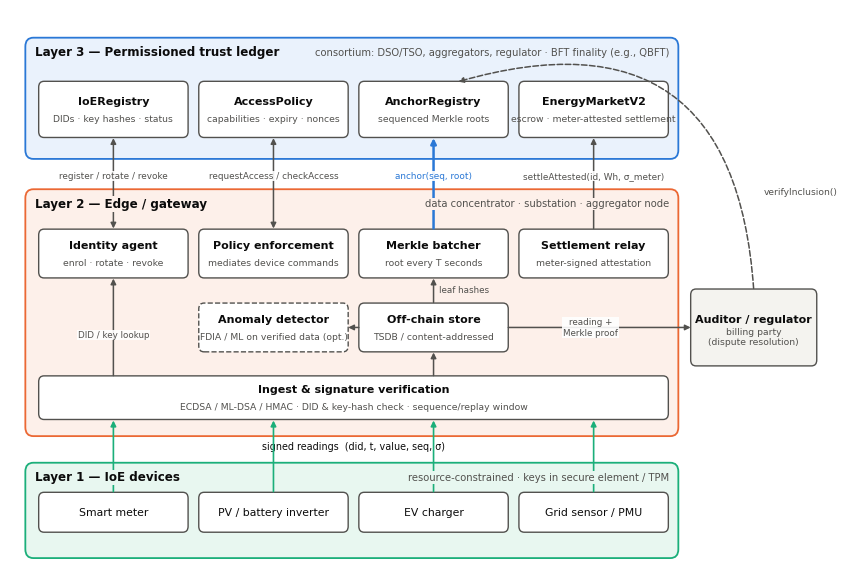

Write the Python code that produced this figure. (Note: this script raises an exception after producing the figure.)
"""Architecture and protocol diagrams (matplotlib, 300 dpi)."""
import matplotlib
matplotlib.use("Agg")
import matplotlib.pyplot as plt
from matplotlib.patches import FancyBboxPatch, FancyArrowPatch

plt.rcParams.update({"font.family": "DejaVu Sans", "savefig.dpi": 300, "savefig.bbox": "tight"})
INK, MUTED = "#0b0b0b", "#52514e"
BLUE, ORANGE, AQUA = "#2a78d6", "#eb6834", "#1baf7a"

def box(ax, cx, cy, w, h, text, fc="white", ec=MUTED, ls="-", fs=8, bold_first=True, lw=1.0):
    ax.add_patch(FancyBboxPatch((cx - w / 2, cy - h / 2), w, h, boxstyle="round,pad=0.02,rounding_size=0.08", fc=fc, ec=ec, lw=lw, ls=ls, zorder=3))
    lines = text.split("\n")
    if bold_first:
        ax.text(cx, cy + (0.11 if len(lines) > 1 else 0), lines[0], ha="center", va="center", fontsize=fs, weight="bold", color=INK, zorder=4)
        if len(lines) > 1:
            ax.text(cx, cy - 0.13, "\n".join(lines[1:]), ha="center", va="center", fontsize=fs - 1.3, color=MUTED, zorder=4, linespacing=1.1)
    else:
        ax.text(cx, cy, text, ha="center", va="center", fontsize=fs, color=INK, zorder=4)
    return (cx, cy, w, h)

def band(ax, x0, y0, x1, y1, title, sub, fc, ec):
    ax.add_patch(FancyBboxPatch((x0, y0), x1 - x0, y1 - y0, boxstyle="round,pad=0.02,rounding_size=0.12", fc=fc, ec=ec, lw=1.3, zorder=1))
    ax.text(x0 + 0.12, y1 - 0.17, title, fontsize=8.6, weight="bold", color=INK, va="center", zorder=2)
    ax.text(x0 + 0.12 + 0.068 * len(title) + 0.25, y1 - 0.17, sub, fontsize=7.2, color=MUTED, va="center", zorder=2)

def arrow(ax, p, q, label=None, color=MUTED, lw=1.1, rad=0.0, ls="-", both=False, lpos=0.5, loff=(0.0, 0.0), fs=6.6, lcolor=None, ha="center"):
    a = FancyArrowPatch(p, q, arrowstyle="<|-|>" if both else "-|>", mutation_scale=8, color=color, lw=lw, ls=ls,
                        connectionstyle=f"arc3,rad={rad}", zorder=5, shrinkA=1, shrinkB=1)
    ax.add_patch(a)
    if label:
        x = p[0] + (q[0] - p[0]) * lpos + loff[0]; y = p[1] + (q[1] - p[1]) * lpos + loff[1]
        ax.text(x, y, label, fontsize=fs, color=lcolor or MUTED, ha=ha, va="center", zorder=6,
                bbox=dict(fc="white", ec="none", pad=0.6, alpha=0.9))

# ===================== Architecture =====================
def band(ax, x0, y0, x1, y1, title, sub, fc, ec):
    ax.add_patch(FancyBboxPatch((x0, y0), x1 - x0, y1 - y0, boxstyle="round,pad=0.02,rounding_size=0.12", fc=fc, ec=ec, lw=1.3, zorder=1))
    ax.text(x0 + 0.12, y1 - 0.18, title, fontsize=8.6, weight="bold", color=INK, va="center", zorder=7, bbox=dict(fc=fc, ec="none", pad=1.0))
    ax.text(x1 - 0.12, y1 - 0.18, sub, fontsize=7.2, color=MUTED, va="center", ha="right", zorder=7, bbox=dict(fc=fc, ec="none", pad=1.0))
fig, ax = plt.subplots(figsize=(10.5, 7.2)); ax.set_xlim(0, 12.2); ax.set_ylim(0.25, 7.75); ax.axis("off")
band(ax, 0.25, 5.75, 10.0, 7.35, "Layer 3 — Permissioned trust ledger", "consortium: DSO/TSO, aggregators, regulator · BFT finality (e.g., QBFT)", "#eaf2fc", BLUE)
band(ax, 0.25, 2.0, 10.0, 5.3, "Layer 2 — Edge / gateway", "data concentrator · substation · aggregator node", "#fdf0ea", ORANGE)
band(ax, 0.25, 0.35, 10.0, 1.6, "Layer 1 — IoE devices", "resource-constrained · keys in secure element / TPM", "#e8f7f0", AQUA)
X = [1.55, 3.95, 6.35, 8.75]; W = 2.2
REG = box(ax, X[0], 6.4, W, 0.72, "IoERegistry\nDIDs · key hashes · status")
ACL = box(ax, X[1], 6.4, W, 0.72, "AccessPolicy\ncapabilities · expiry · nonces")
ANC = box(ax, X[2], 6.4, W, 0.72, "AnchorRegistry\nsequenced Merkle roots")
MKT = box(ax, X[3], 6.4, W, 0.72, "EnergyMarketV2\nescrow · meter-attested settlement")
box(ax, X[0], 4.45, W, 0.62, "Identity agent\nenrol · rotate · revoke")
box(ax, X[1], 4.45, W, 0.62, "Policy enforcement\nmediates device commands")
box(ax, X[2], 4.45, W, 0.62, "Merkle batcher\nroot every T seconds")
box(ax, X[3], 4.45, W, 0.62, "Settlement relay\nmeter-signed attestation")
box(ax, X[1], 3.45, W, 0.62, "Anomaly detector\nFDIA / ML on verified data (opt.)", ls="--")
box(ax, X[2], 3.45, W, 0.62, "Off-chain store\nTSDB / content-addressed")
box(ax, 5.15, 2.5, 9.4, 0.55, "Ingest & signature verification\nECDSA / ML-DSA / HMAC · DID & key-hash check · sequence/replay window")
devs = ["Smart meter", "PV / battery inverter", "EV charger", "Grid sensor / PMU"]
for x, d in zip(X, devs):
    box(ax, x, 0.95, W, 0.5, d, bold_first=False, fs=7.8)
    arrow(ax, (x, 1.21), (x, 2.21), color=AQUA, lw=1.2)
ax.text(5.15, 1.8, "signed readings  (did, t, value, seq, σ)", fontsize=6.9, color=INK, ha="center", bbox=dict(fc="white", ec="none", pad=0.8))
AUD = box(ax, 11.15, 3.45, 1.85, 1.0, "Auditor / regulator\nbilling party\n(dispute resolution)", fc="#f4f3ef")
arrow(ax, (X[0], 2.78), (X[0], 4.13), "DID / key lookup", fs=6.3, lpos=0.42)
arrow(ax, (X[2], 2.78), (X[2], 3.13))
arrow(ax, (X[2], 3.77), (X[2], 4.13))
ax.text(X[2] + 0.08, 3.95, "leaf hashes", fontsize=6.3, color=MUTED, va="center")
arrow(ax, (X[2] - W / 2, 3.45), (X[1] + W / 2, 3.45))
arrow(ax, (X[2] + W / 2, 3.45), (AUD[0] - AUD[2] / 2, 3.45), "reading +\nMerkle proof", lpos=0.45, fs=6.3)
for x, lab, kw in [(X[0], "register / rotate / revoke", dict(both=True)), (X[1], "requestAccess / checkAccess", dict(both=True)),
                   (X[2], "anchor(seq, root)", dict(color=BLUE, lw=1.8, lcolor=BLUE)), (X[3], "settleAttested(id, Wh, σ_meter)", {})]:
    arrow(ax, (x, 4.77), (x, 6.03), lab, fs=6.4, lpos=0.58, **kw)
arrow(ax, (AUD[0], 3.96), (X[2] + 0.35, 6.77), None, rad=0.62, ls="--")
ax.text(11.3, 5.25, "verifyInclusion()", fontsize=6.6, color=MUTED, ha="left", bbox=dict(fc="white", ec="none", pad=0.8), zorder=8)
fig.savefig("figs/fig_arch.png"); plt.close(fig)

# ===================== Provenance / dispute sequence =====================
fig, ax = plt.subplots(figsize=(9.6, 5.2)); ax.set_xlim(-0.05, 10.3); ax.set_ylim(0, 10); ax.axis("off")
actors = [("Device d", 0.9, AQUA), ("Gateway g", 3.3, ORANGE), ("Off-chain store", 5.5, MUTED), ("Ledger", 7.4, BLUE), ("Auditor", 9.3, MUTED)]
for name, x, c in actors:
    ax.add_patch(FancyBboxPatch((x - 0.85, 9.15), 1.7, 0.55, boxstyle="round,pad=0.02,rounding_size=0.08", fc="white", ec=c, lw=1.3))
    ax.text(x, 9.42, name, ha="center", va="center", fontsize=7.8, weight="bold")
    ax.plot([x, x], [0.3, 9.15], color="#c3c2b7", lw=1, ls=(0, (3, 3)), zorder=0)
xs = {a[0]: a[1] for a in actors}
def msg(a, b, y, text, color=INK, dashed=False, note_side="above"):
    ax.add_patch(FancyArrowPatch((xs[a], y), (xs[b], y), arrowstyle="-|>", mutation_scale=9, color=color, lw=1.2, ls="--" if dashed else "-"))
    ax.text((xs[a] + xs[b]) / 2, y + 0.22, text, ha="center", va="bottom", fontsize=6.9, color=INK)
def selfnote(a, y, text, w=2.3):
    ax.add_patch(FancyBboxPatch((xs[a] - w / 2, y - 0.3), w, 0.6, boxstyle="round,pad=0.02,rounding_size=0.06", fc="#f4f3ef", ec="#c3c2b7", lw=0.8))
    ax.text(xs[a], y, text, ha="center", va="center", fontsize=6.6, color=INK, linespacing=1.1)
ax.text(0.05, 8.85, "Collection (every Δ)", fontsize=7.2, color=MUTED, style="italic")
msg("Device d", "Gateway g", 8.0, "r = (did, t, v, seq),  σ = Sign(sk_d, r)")
selfnote("Gateway g", 7.3, "check DID active, key hash,\nσ valid, seq fresh  →  ℓ = H(r‖σ)")
msg("Gateway g", "Off-chain store", 6.45, "store (r, σ, ℓ)")
ax.text(0.05, 5.95, "Anchoring (every T)", fontsize=7.2, color=MUTED, style="italic")
selfnote("Gateway g", 5.3, "R_k = MerkleRoot(ℓ_1 … ℓ_n)\nsorted-pair Keccak-256")
msg("Gateway g", "Ledger", 4.45, "anchor(k, R_k, n, t_start, t_end)   [seq k = last+1]", color=BLUE)
selfnote("Ledger", 3.55, "BFT finality;\nevent Anchored(g, k, R_k)", w=2.2)
ax.text(0.05, 2.95, "Dispute / audit (on demand)", fontsize=7.2, color=MUTED, style="italic")
msg("Auditor", "Off-chain store", 2.45, "fetch (r, σ, π_ℓ) for reading in batch k", dashed=True)
msg("Auditor", "Ledger", 1.45, "verifyInclusion(g, k, ℓ, π_ℓ) → bool", dashed=True)
ax.text(5.0, 0.55, "Any post-hoc change to r, σ, batch order or batch membership changes ℓ or R_k and is detected (A10–A12).",
        ha="center", fontsize=7.0, color=MUTED, style="italic")
fig.savefig("figs/fig_seq.png"); plt.close(fig)
print("ok")
